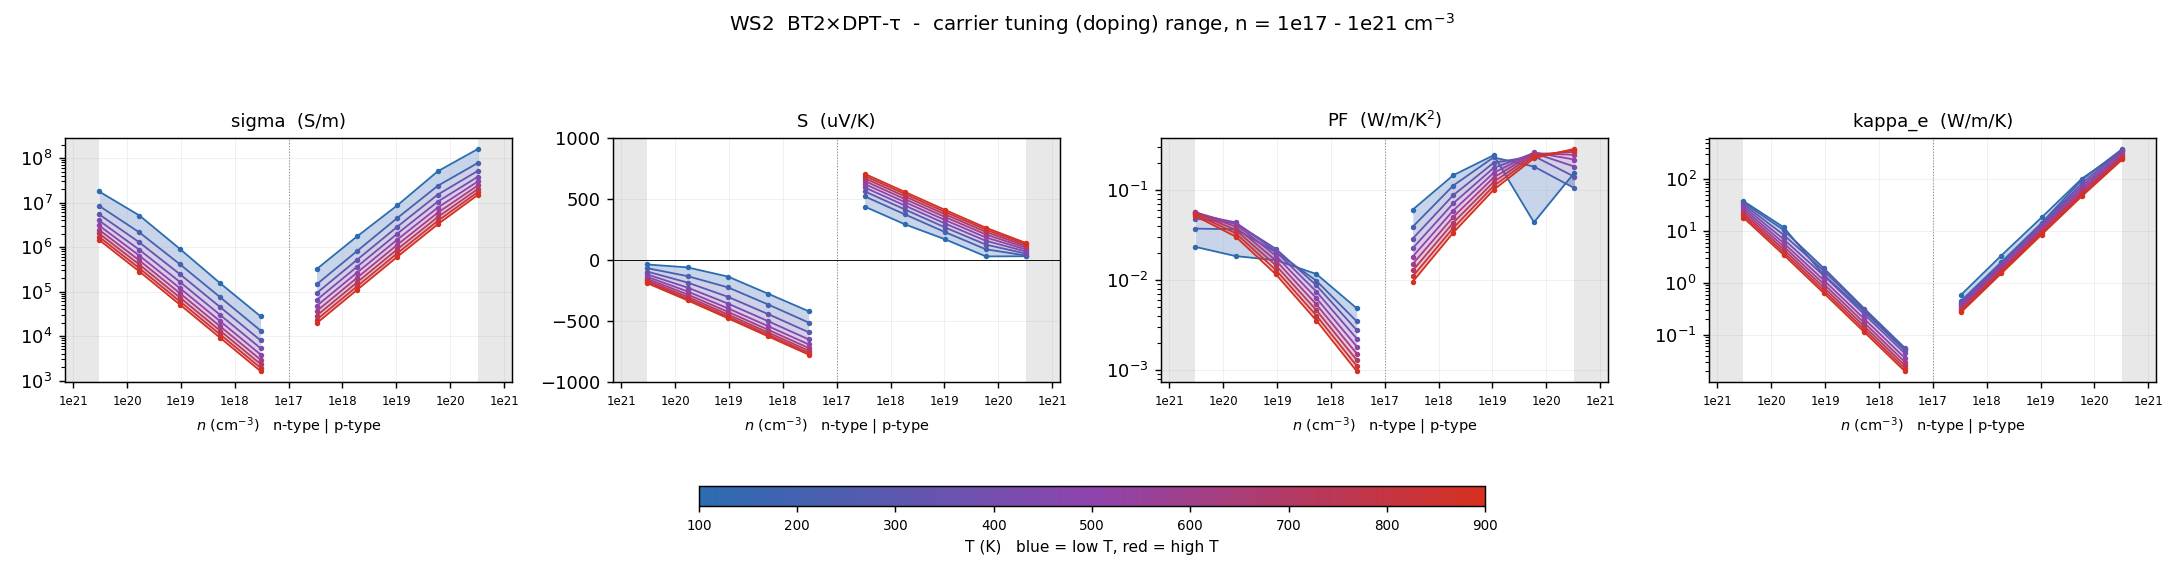

Source data for this figure (header and first rows):
# dataset=BT2_DPTtau  label=BT2×DPT-τ  r…
T_K, type, n_cell_cm-3, n_2D_cm-2, carriers_per_atom, in_interpret_range, sigma_S/m, S_uV/K, PF_W/mK2, kappa_e_W/mK, mu_cm2/Vs, flag
100, n, -3.31099e+20, 1e+14, 0.02857, NO, 1.78277e+07, -36.28, 0.02346, 38.15, 749.5, 
100, n, -5.88787e+19, 1.77828e+13, 0.005081, yes, 5.1241e+06, -60.09, 0.01851, 11.87, 1211, 
100, n, -1.04703e+19, 3.16228e+12, 0.0009036, yes, 912631, -135.1, 0.01665, 1.403, 1213, 
100, n, -1.86191e+18, 5.62341e+11, 0.0001607, yes, 153374, -276.1, 0.01169, 0.2796, 1147, 
100, n, -3.311e+17, 1e+11, 2.85735e-05, yes, 27700, -418.6, 0.004853, 0.05025, 1164, 
100, p, 3.311e+17, 1e+11, 2.85735e-05, yes, 319591, 436.6, 0.06093, 0.5883, 13435, 
100, p, 1.86191e+18, 5.62341e+11, 0.0001607, yes, 1.73197e+06, 291.2, 0.1469, 3.383, 12948, 
100, p, 1.04703e+19, 3.16228e+12, 0.0009036, yes, 8.69208e+06, 168.1, 0.2456, 18.4, 11555, 
100, p, 5.88787e+19, 1.77828e+13, 0.005081, yes, 5.06042e+07, 29.48, 0.04397, 103.3, 11963, 
100, p, 3.31099e+20, 1e+14, 0.02857, NO, 1.61651e+08, 31.16, 0.1569, 358.4, 6796, 
200, n, -3.31099e+20, 1e+14, 0.02857, NO, 8.46948e+06, -66.48, 0.03743, 35.7, 356.1, 
200, n, -5.88787e+19, 1.77828e+13, 0.005081, yes, 2.12813e+06, -131.5, 0.0368, 10.49, 503.1, 
200, n, -1.04703e+19, 3.16228e+12, 0.0009036, yes, 412072, -223.3, 0.02055, 1.917, 547.8, 
200, n, -1.86191e+18, 5.62341e+11, 0.0001607, yes, 74293, -364, 0.009843, 0.3208, 555.4, 
200, n, -3.311e+17, 1e+11, 2.85735e-05, yes, 13251, -511.4, 0.003465, 0.05648, 557.1, 
200, p, 3.311e+17, 1e+11, 2.85735e-05, yes, 144994, 520.5, 0.03928, 0.4495, 6095, 
200, p, 1.86191e+18, 5.62341e+11, 0.0001607, yes, 812282, 372.5, 0.1127, 2.528, 6072, 
200, p, 1.04703e+19, 3.16228e+12, 0.0009036, yes, 4.51751e+06, 226.9, 0.2326, 14.39, 6006, 
200, p, 5.88787e+19, 1.77828e+13, 0.005081, yes, 2.38692e+07, 87.75, 0.1838, 97.84, 5643, 
200, p, 3.31099e+20, 1e+14, 0.02857, NO, 7.86864e+07, 36.64, 0.1057, 385.4, 3308, 
300, n, -3.31099e+20, 1e+14, 0.02857, NO, 5.46086e+06, -94.13, 0.04839, 33.1, 229.6, 
300, n, -5.88787e+19, 1.77828e+13, 0.005081, yes, 1.27057e+06, -184, 0.04304, 8.492, 300.4, 
300, n, -1.04703e+19, 3.16228e+12, 0.0009036, yes, 246425, -300.6, 0.02227, 1.698, 327.6, 
300, n, -1.86191e+18, 5.62341e+11, 0.0001607, yes, 44582, -442.7, 0.008736, 0.3042, 333.3, 
300, n, -3.311e+17, 1e+11, 2.85735e-05, yes, 7954, -590.2, 0.002771, 0.05407, 334.4, 
300, p, 3.311e+17, 1e+11, 2.85735e-05, yes, 92038, 561.3, 0.029, 0.4195, 3869, 
300, p, 1.86191e+18, 5.62341e+11, 0.0001607, yes, 516611, 412.7, 0.088, 2.367, 3862, 
300, p, 1.04703e+19, 3.16228e+12, 0.0009036, yes, 2.87745e+06, 265.2, 0.2023, 13.57, 3825, 
300, p, 5.88787e+19, 1.77828e+13, 0.005081, yes, 1.5135e+07, 125.9, 0.2399, 84.38, 3578, 
300, p, 3.31099e+20, 1e+14, 0.02857, NO, 5.21836e+07, 52.12, 0.1418, 370.9, 2194, 
400, n, -3.31099e+20, 1e+14, 0.02857, NO, 3.96165e+06, -117.1, 0.05435, 30.19, 166.5, 
400, n, -5.88787e+19, 1.77828e+13, 0.005081, yes, 867508, -225, 0.04393, 6.975, 205.1, 
400, n, -1.04703e+19, 3.16228e+12, 0.0009036, yes, 164981, -355.7, 0.02088, 1.372, 219.3, 
400, n, -1.86191e+18, 5.62341e+11, 0.0001607, yes, 29720, -500.6, 0.007447, 0.2482, 222.2, 
400, n, -3.311e+17, 1e+11, 2.85735e-05, yes, 5299, -648.6, 0.002229, 0.04421, 222.8, 
400, p, 3.311e+17, 1e+11, 2.85735e-05, yes, 64397, 593.2, 0.02266, 0.3959, 2707, 
400, p, 1.86191e+18, 5.62341e+11, 0.0001607, yes, 361413, 444.7, 0.07146, 2.235, 2702, 
400, p, 1.04703e+19, 3.16228e+12, 0.0009036, yes, 2.00945e+06, 297.1, 0.1773, 12.71, 2671, 
400, p, 5.88787e+19, 1.77828e+13, 0.005081, yes, 1.05062e+07, 157.2, 0.2596, 74.76, 2484, 
400, p, 3.31099e+20, 1e+14, 0.02857, NO, 3.85727e+07, 69.03, 0.1838, 345.4, 1622, 
500, n, -3.31099e+20, 1e+14, 0.02857, NO, 3.05985e+06, -136.4, 0.05693, 27.37, 128.6, 
500, n, -5.88787e+19, 1.77828e+13, 0.005081, yes, 640835, -256.6, 0.04218, 5.883, 151.5, 
500, n, -1.04703e+19, 3.16228e+12, 0.0009036, yes, 119588, -394.7, 0.01863, 1.123, 159, 
500, n, -1.86191e+18, 5.62341e+11, 0.0001607, yes, 21482, -541.3, 0.006293, 0.2025, 160.6, 
500, n, -3.311e+17, 1e+11, 2.85735e-05, yes, 3826, -689.6, 0.001819, 0.03605, 160.8, 
500, p, 3.311e+17, 1e+11, 2.85735e-05, yes, 47396, 621.3, 0.0183, 0.3703, 1992, 
500, p, 1.86191e+18, 5.62341e+11, 0.0001607, yes, 265962, 472.7, 0.05943, 2.088, 1988, 
500, p, 1.04703e+19, 3.16228e+12, 0.0009036, yes, 1.4776e+06, 325.2, 0.1562, 11.82, 1964, 
500, p, 5.88787e+19, 1.77828e+13, 0.005081, yes, 7.7282e+06, 184.7, 0.2636, 67.4, 1827, 
500, p, 3.31099e+20, 1e+14, 0.02857, NO, 3.0197e+07, 85.36, 0.22, 320.2, 1269, 
600, n, -3.31099e+20, 1e+14, 0.02857, NO, 2.45506e+06, -152.7, 0.05725, 24.74, 103.2, 
600, n, -5.88787e+19, 1.77828e+13, 0.005081, yes, 498959, -281.1, 0.03943, 5.07, 118, 
600, n, -1.04703e+19, 3.16228e+12, 0.0009036, yes, 91948, -423.3, 0.01648, 0.9464, 122.2, 
600, n, -1.86191e+18, 5.62341e+11, 0.0001607, yes, 16466, -570.8, 0.005364, 0.1699, 123.1, 
600, n, -3.311e+17, 1e+11, 2.85735e-05, yes, 2932, -719.3, 0.001517, 0.03021, 123.2, 
600, p, 3.311e+17, 1e+11, 2.85735e-05, yes, 36248, 646.3, 0.01514, 0.3437, 1524, 
600, p, 1.86191e+18, 5.62341e+11, 0.0001607, yes, 203418, 497.7, 0.05038, 1.937, 1521, 
600, p, 1.04703e+19, 3.16228e+12, 0.0009036, yes, 1.13059e+06, 350.1, 0.1386, 10.91, 1503, 
600, p, 5.88787e+19, 1.77828e+13, 0.005081, yes, 5.94644e+06, 208.8, 0.2592, 61.23, 1406, 
... 31 more rows
